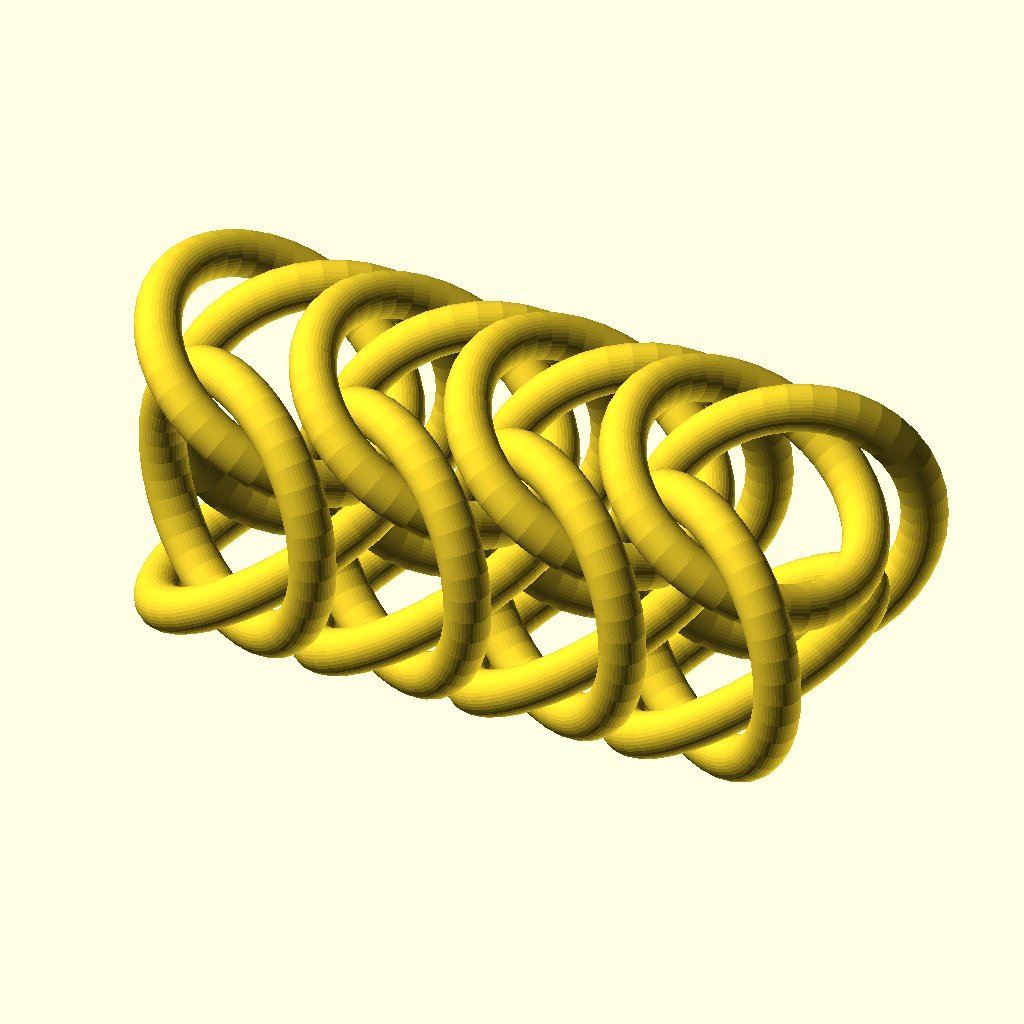
Cell 1: rendered with the file's own defaults.
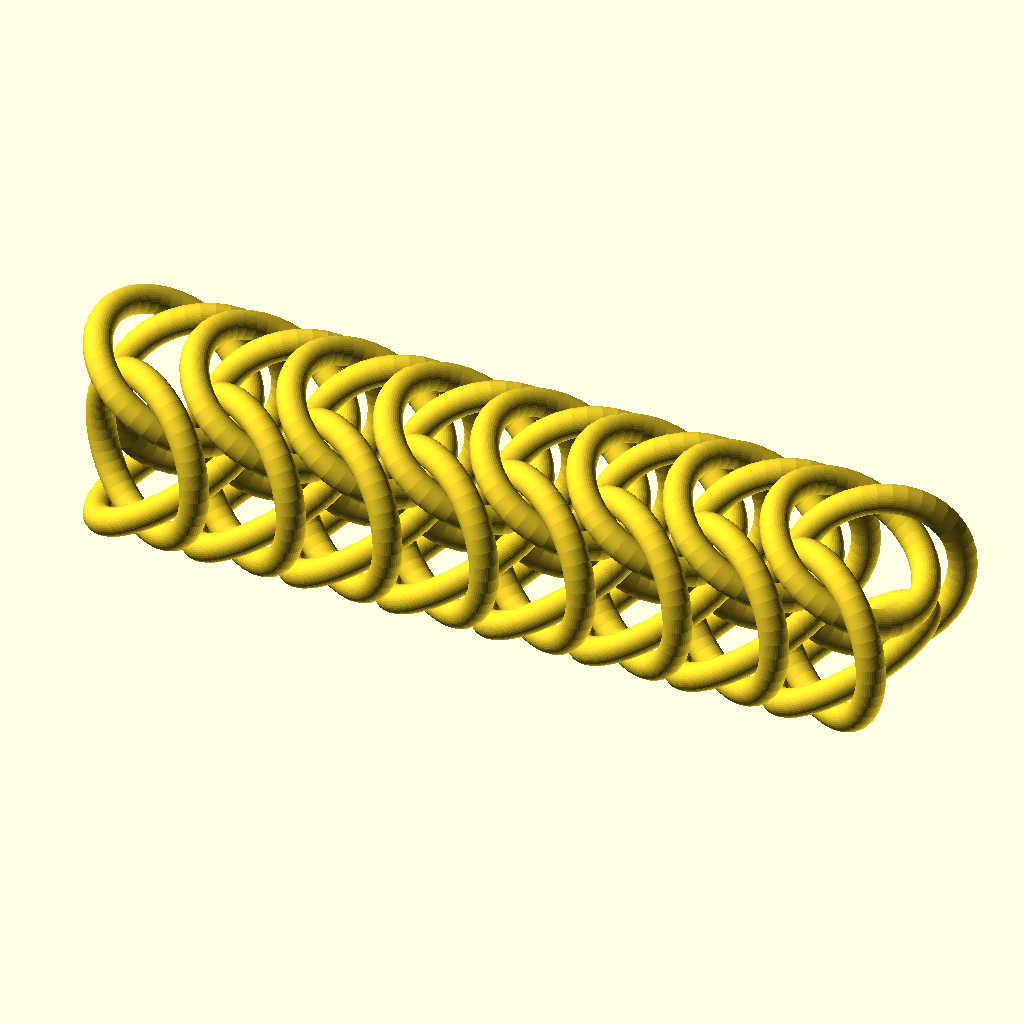
Cell 2: numSegments = 8 (everything else at default).
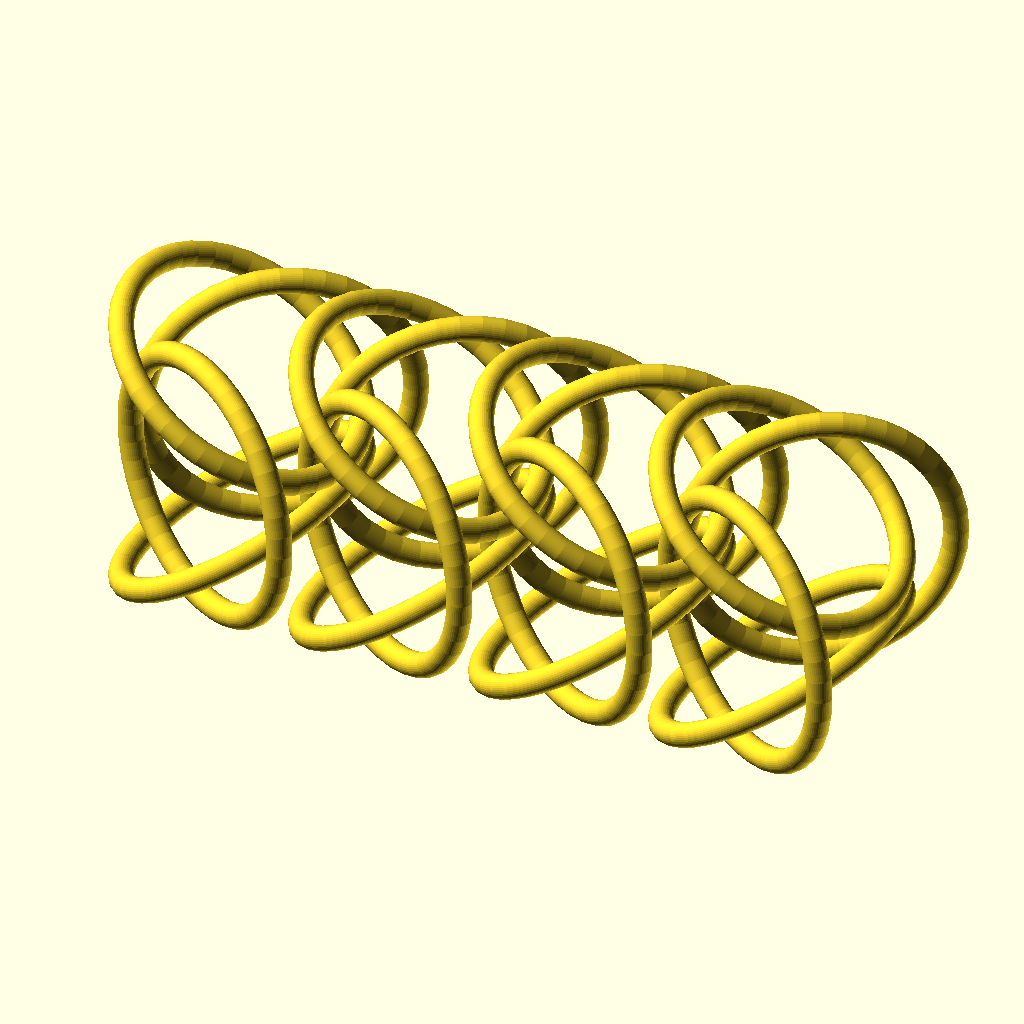
Cell 3: ringAR = 9.6 (everything else at default).
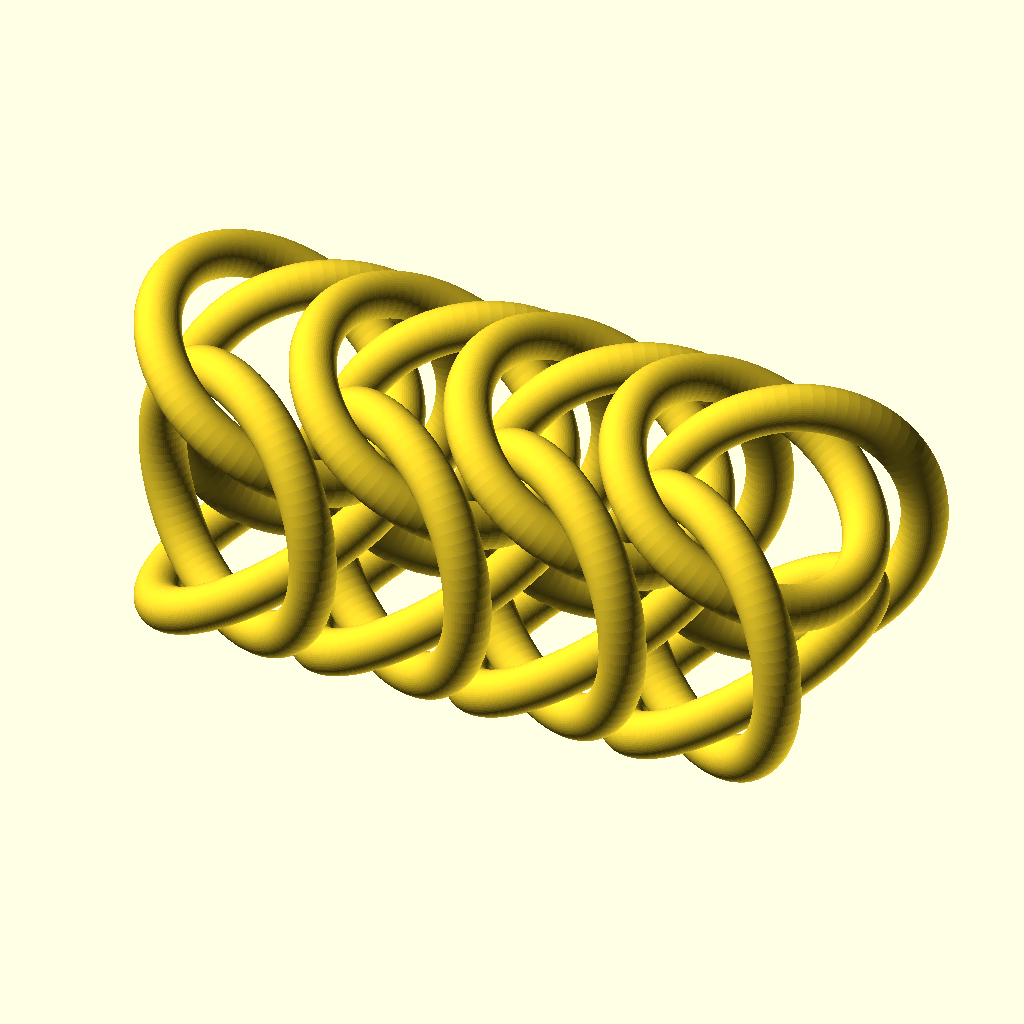
Cell 4: the same model with smoothness = 80.
The same orthographic view direction (rotation 55°, 0°, 25°; colour scheme Cornfield) for every cell, with the view re-fitted per cell, so scale and position can differ between cells.
OpenSCAD source file inputs/thingiverse/files/thing-157281/Customizable-Box-Chain/Box-Customizer.scad:
// preview[view:south, tilt:top]

numSegments = 4;
// Diameter of ring in mm
wireDiameter = 2;
// Aspect ratio of the ring (Inner diameter/Wire diameter)
// Ring AR range for Box is greater than 3.8. However, it does not maintain a square cross section below an AR of 4.8. Fusing from script begins around an AR of 4.0.
ringAR = 4.8;

// Smoothness factor (larger = smoother, but longer to generate stl)
smoothness = 40;

for (i=[1:numSegments])
{
	if (ringAR>=4.8)
	{
		translate([i*(ringAR*wireDiameter*cos(32.5)-wireDiameter*0.5),0,0])
		union()
		{
			angledPair(32.5);
			rotate([90,180,0])
			angledPair(32.5);
		}
	}
	// Make the rings asymmetrically angled
	else
	{
		translate([i*(ringAR*wireDiameter*cos(32.5)-wireDiameter*0.65),0,0])
		union()
		{
			angledPair(32.5-10);
			rotate([90,180,0])
			translate([-wireDiameter/4,0,0])
			angledPair(32.5+10);
		}
	}
}

module angledPair(angle)
{
	union()
	{
		translate([0,0,(wireDiameter+wireDiameter*ringAR)*sin(angle)/2+wireDiameter/2])
		rotate([0,angle,0])
		ring(wireDiameter,ringAR);

		translate([0,0,-(wireDiameter+wireDiameter*ringAR)*sin(angle)/2-wireDiameter/2])
		rotate([0,-angle,0])
		ring(wireDiameter,ringAR);
	}
}

module ring(wd, ar)
{
	rotate_extrude(convexity = 10, $fn=smoothness)
	translate([ar*wd/2+wd/2, 0, 0])
	circle(r = wd/2, $fn=smoothness);
}
Customizer parameters (derived from the source; name, type, default, range or options):
numSegments: number, default 4
wireDiameter: number, default 2
ringAR: number, default 4.8
smoothness: number, default 40
